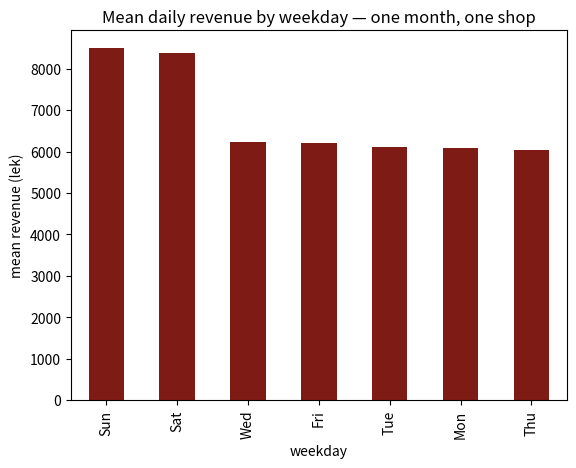

The matplotlib source for this figure:
import pandas as pd

days = list(range(1, 31))
weekday = ["Mon","Tue","Wed","Thu","Fri","Sat","Sun"]
products = [("byrek", 120), ("coffee", 150), ("juice", 180), ("ice cream", 200)]
rows = []
for d in days:
    wd = weekday[(d - 1) % 7]
    for i, (prod, price) in enumerate(products):
        base = 20 + 8 * ((d * 7 + i * 13) % 5)
        if wd in ("Sat", "Sun"): base += 15
        if prod == "ice cream": base += d // 3   # warming month
        rows.append([d, wd, prod, base, price])
df = pd.DataFrame(rows, columns=["day", "weekday", "product", "units", "price_lek"])
df["revenue_lek"] = df["units"] * df["price_lek"]
print(len(df), "rows")
df.head()

by_day = df.groupby("weekday")["revenue_lek"].mean().sort_values(ascending=False)
by_day

import matplotlib.pyplot as plt

by_day.plot(kind="bar", color="#7E1B14")
plt.ylabel("mean revenue (lek)")
plt.title("Mean daily revenue by weekday — one month, one shop")
plt.show()

# your analysis — filters (show counts!), group, chart
